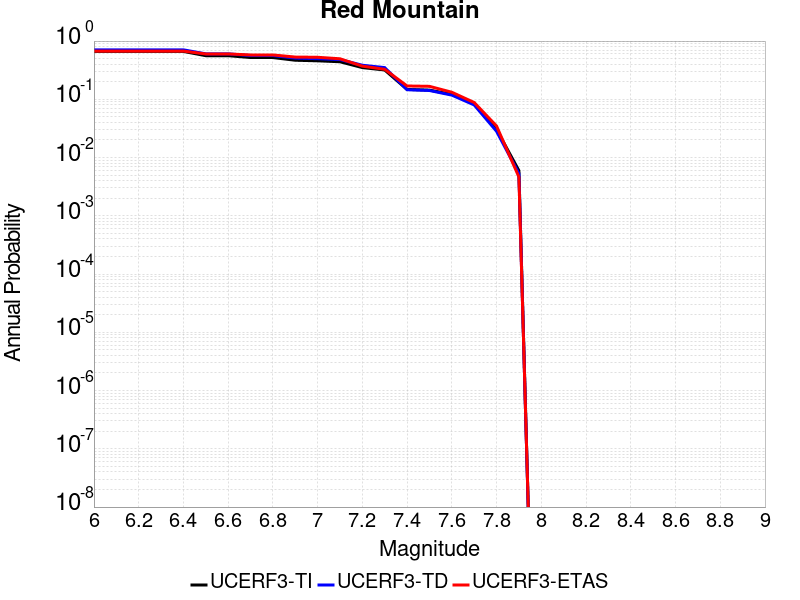

The table this chart was drawn from, first rows:
Magnitude, UCERF3-TI Prob, UCERF3-TD Prob, UCERF3-ETAS Prob
6.0, 0.6641, 0.7069, 0.6729
6.1, 0.6641, 0.7069, 0.6729
6.2, 0.6641, 0.7069, 0.6729
6.3, 0.6641, 0.7069, 0.6729
6.4, 0.6641, 0.7069, 0.6729
6.5, 0.5609, 0.6034, 0.6009
6.6, 0.5608, 0.6033, 0.6009
6.7, 0.5217, 0.5648, 0.5777
6.8, 0.521, 0.5641, 0.5777
6.9, 0.4685, 0.5095, 0.5313
7.0, 0.4581, 0.4987, 0.5267
7.1, 0.4413, 0.4813, 0.4965
7.2, 0.3504, 0.3846, 0.3712
7.3, 0.3186, 0.3502, 0.3271
7.4, 0.1479, 0.146, 0.1694
7.5, 0.1439, 0.1417, 0.1671
7.6, 0.1217, 0.1181, 0.1323
7.7, 0.08396, 0.08013, 0.08817
7.8, 0.03039, 0.02828, 0.0348
7.9, 0.005974, 0.00533, 0.00464
